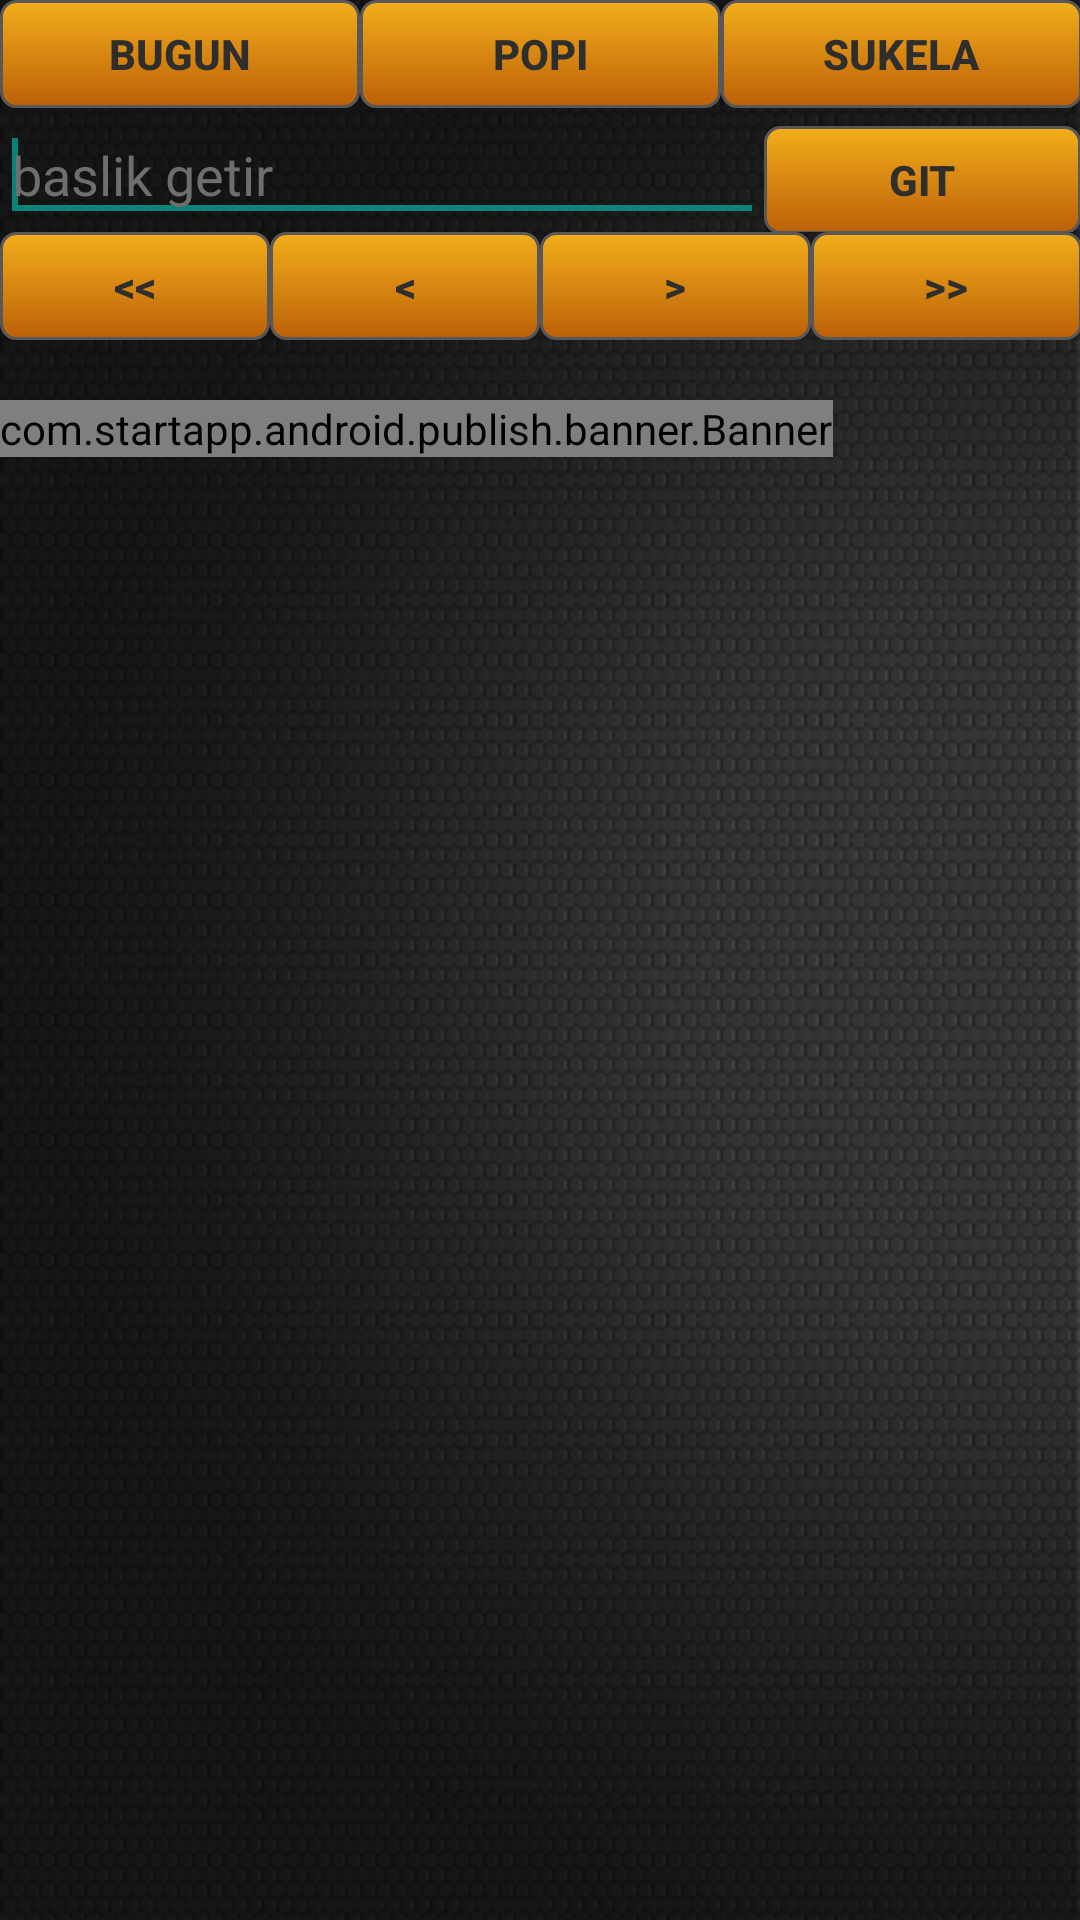

Android layout source for this screen:
<!-- AndroidManifest.xml: application theme MyActionBar -->
<!-- res/layout/activity_home.xml -->
<ScrollView xmlns:android="http://schemas.android.com/apk/res/android"
    xmlns:tools="http://schemas.android.com/tools"
    android:layout_width="fill_parent"
    android:layout_height="fill_parent"
	android:fillViewport="true"
	android:background="@drawable/inciback"
    android:paddingLeft="@dimen/activity_horizontal_margin"
    android:paddingRight="@dimen/activity_horizontal_margin"
    android:paddingTop="@dimen/activity_vertical_margin"
    tools:context=".Home" >
    
    <LinearLayout
        android:id="@+id/home_container"
        android:layout_width="fill_parent"
        android:layout_height="fill_parent"
        android:orientation="vertical" >
    
	    <LinearLayout 
	        android:layout_width="match_parent"
	        android:layout_height="wrap_content"
	        android:orientation="horizontal"
	        android:weightSum="3" >
	        
			<Button
		        android:id="@+id/home_today"
		        android:layout_width="wrap_content"
		        android:layout_height="36dp"
		        android:background="@drawable/btnyellow"
		        android:textColor="#2E2E2E"
		        android:textStyle="bold"
		        android:onClick="goToday"
		        android:layout_weight="1"
		        android:text="bugun" />
			<Button
		        android:id="@+id/home_popi"
		        android:layout_width="wrap_content"
		        android:layout_height="36dp"
		        android:background="@drawable/btnyellow"
		        android:textColor="#2E2E2E"
		        android:textStyle="bold"
		        android:onClick="goPopular"
		        android:layout_weight="1"
		        android:text="popi" />
			<Button
		        android:id="@+id/home_sukela"
		        android:layout_width="wrap_content"
		        android:layout_height="36dp"
		        android:background="@drawable/btnyellow"
		        android:textColor="#2E2E2E"
		        android:textStyle="bold"
		        android:onClick="goSukela"
		        android:layout_weight="1"
		        android:text="sukela" />
	        
	    </LinearLayout>
	    
	  	<LinearLayout 
	        android:layout_width="match_parent"
	        android:layout_height="wrap_content"
	        android:orientation="horizontal"
	        android:weightSum="1.0" >

			<EditText
			    android:id="@+id/home_search"
			    android:layout_width="wrap_content"
			    android:layout_height="wrap_content"
			    android:hint="baslik getir"
			    android:layout_weight="0.90"
			    android:singleLine="true"
				android:textColor="#BDBDBD"
        		android:textColorHint="#6E6E6E" >

			    <requestFocus />
			</EditText>
			
			<Button
		        android:id="@+id/home_dosearch"
		        android:layout_width="wrap_content"
		        android:layout_height="36dp"
		        android:background="@drawable/btnyellow"
		        android:textColor="#2E2E2E"
		        android:textStyle="bold"
		        android:onClick="doSearch"
		        android:layout_weight="0.10"
		        android:text="git" />
			
		</LinearLayout>
	    
	    <LinearLayout 
	        android:layout_width="match_parent"
	        android:layout_height="wrap_content"
	        android:orientation="horizontal"
	        android:weightSum="4" >
	        
			<Button
		        android:id="@+id/home_gofirst"
		        android:layout_width="wrap_content"
		        android:layout_height="36dp"
		        android:background="@drawable/btnyellow"
		        android:textColor="#2E2E2E"
		        android:textStyle="bold"
		        android:onClick="goFirstPage"
		        android:layout_weight="1"
		        android:text="&lt;&lt;" />
			<Button
		        android:id="@+id/home_goprev"
		        android:layout_width="wrap_content"
		        android:layout_height="36dp"
		        android:background="@drawable/btnyellow"
		        android:textColor="#2E2E2E"
		        android:textStyle="bold"
		        android:onClick="goPreviousPage"
		        android:layout_weight="1"
		        android:text="&lt;" />
			<Button
		        android:id="@+id/home_gonext"
		        android:layout_width="wrap_content"
		        android:layout_height="36dp"
		        android:background="@drawable/btnyellow"
		        android:textColor="#2E2E2E"
		        android:textStyle="bold"
		        android:onClick="goNextPage"
		        android:layout_weight="1"
		        android:text="&gt;" />
			<Button
		        android:id="@+id/home_golast"
		        android:layout_width="wrap_content"
		        android:layout_height="36dp"
		        android:background="@drawable/btnyellow"
		        android:textColor="#2E2E2E"
		        android:textStyle="bold"
		        android:onClick="goLastPage"
		        android:layout_weight="1"
		        android:text="&gt;&gt;" />
	        
	    </LinearLayout>
	    
	    <LinearLayout 
	        android:id="@+id/home_topics"
	        android:layout_width="match_parent"
	        android:layout_height="wrap_content"
	        android:layout_marginTop="10dp"
	        android:orientation="vertical" >
	        
	    </LinearLayout>
	    
		<com.startapp.android.publish.banner.Banner
			android:id="@+id/startAppBanner"
			android:layout_width="wrap_content"
			android:layout_height="wrap_content"
			android:layout_marginTop="10dp" />
    
    </LinearLayout>

</ScrollView>
<!-- resources referenced by this layout -->
<resources>
  <!-- drawable btnyellow (drawable-hdpi) -->
  <?xml version="1.0" encoding="utf-8"?>
  
  <selector xmlns:android="http://schemas.android.com/apk/res/android">
      <item android:state_pressed="true" >
          <shape>
              <solid
                  android:color="#f3ae1b" />
              <stroke
                  android:width="1dp"
                  android:color="#585858" />
              <corners
                  android:radius="5dp" />
          </shape>
      </item>
      
      <item>
          <shape>
              <gradient
                  android:startColor="#f3ae1b"
                  android:endColor="#bb6008"
                  android:angle="270" />
              <stroke
                  android:width="1dp"
                  android:color="#585858" />
              <corners
                  android:radius="5dp" />
          </shape>
      </item>
  </selector>
  <!-- drawable inciback: png bitmap (drawable-hdpi, 155599 bytes) -->
  <style name="MyActionBar" parent="@style/Theme.AppCompat.Light.DarkActionBar">
          <item name="android:actionBarStyle">@style/CustomBar</item>
  		
          <item name="actionBarStyle">@style/CustomBar</item>
      </style>
  <style name="CustomBar" parent="@style/Widget.AppCompat.Light.ActionBar.Solid.Inverse">
          <item name="android:background">@color/ThemeColor</item>
          <item name="android:titleTextStyle">@style/CustomTitle</item>
  
          <item name="background">@color/ThemeColor</item>
          <item name="titleTextStyle">@style/CustomTitle</item>
      </style>
  <color name="ThemeColor">#2E2E2E</color>
  <style name="CustomTitle" parent="@style/TextAppearance.AppCompat.Widget.ActionBar.Title">
          <item name="android:textColor">#D8D8D8</item>
      </style>
</resources>
